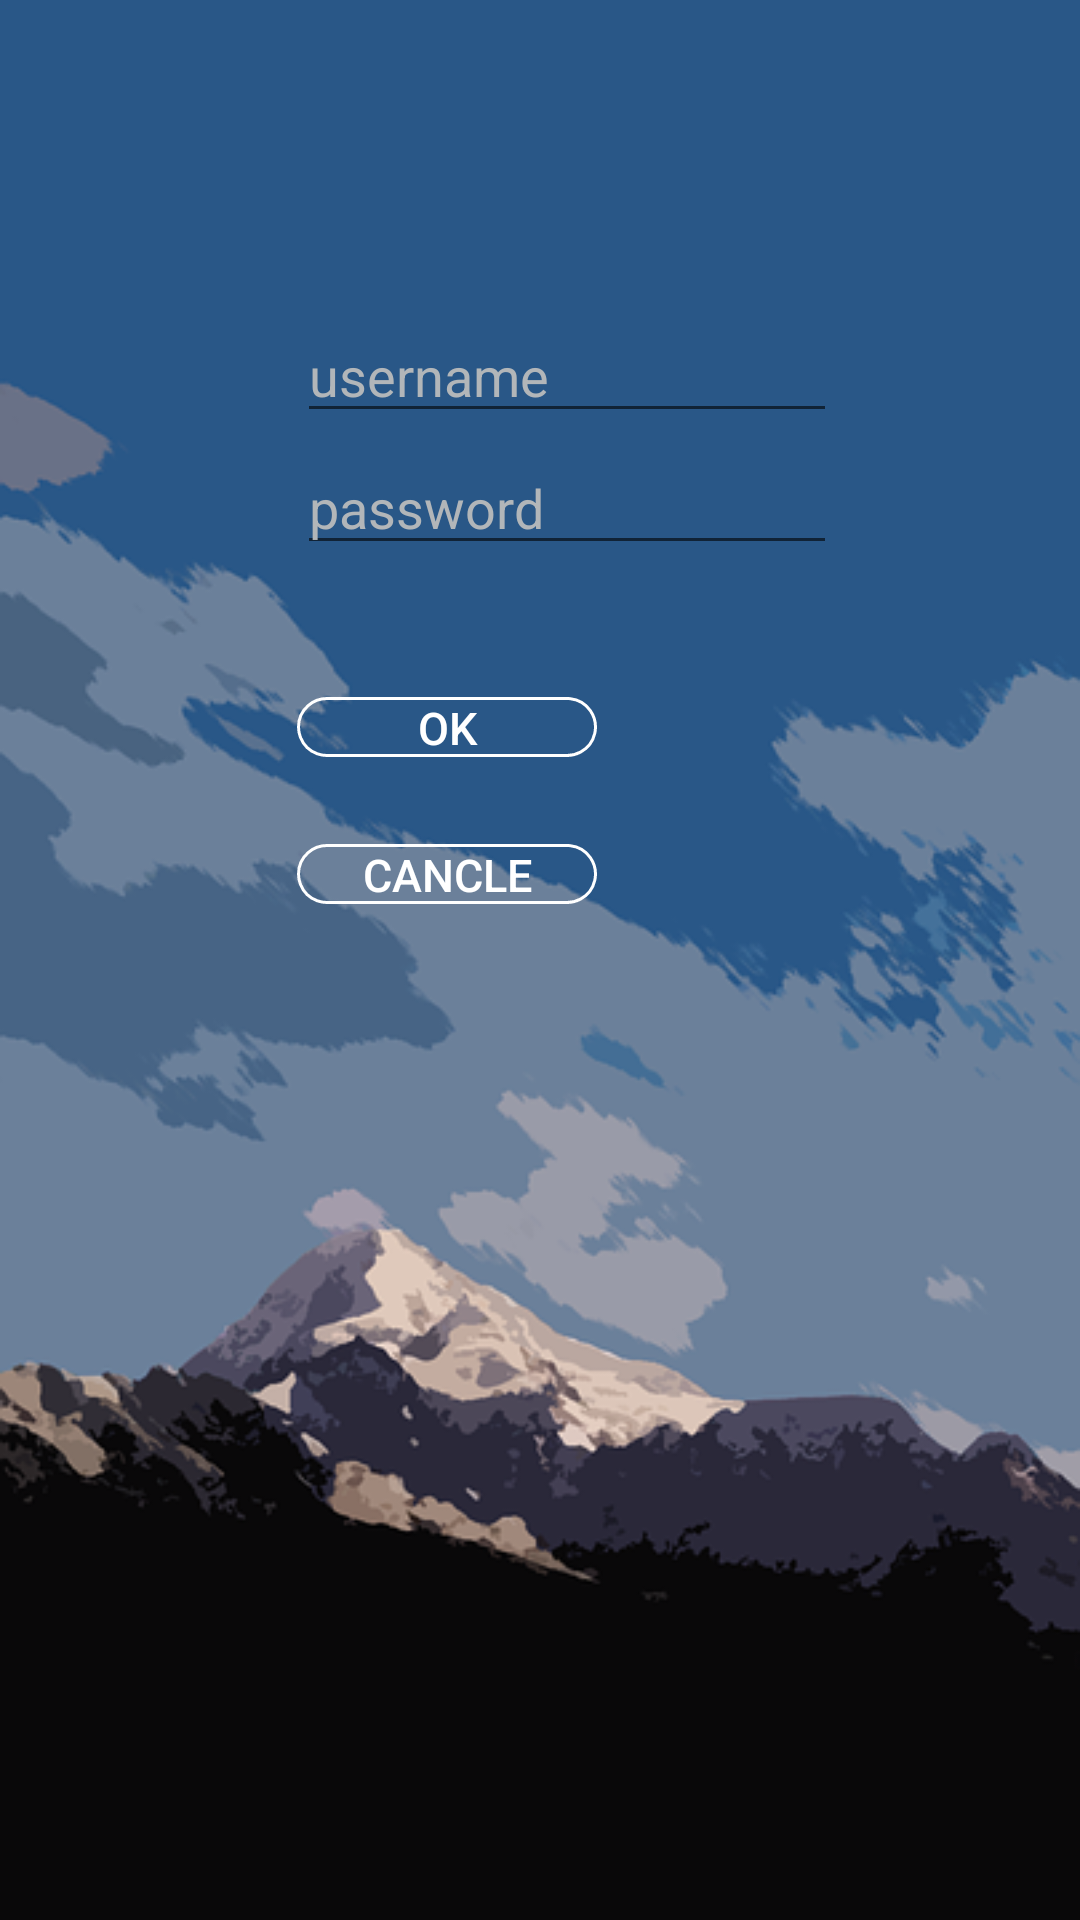

Write the Android layout XML for this screen, with the resource values it uses.
<!-- AndroidManifest.xml: application theme AppTheme -->
<!-- res/layout/signup_layout.xml -->
<?xml version="1.0" encoding="utf-8"?>
<RelativeLayout xmlns:android="http://schemas.android.com/apk/res/android"
android:layout_width="match_parent"
android:layout_height="match_parent"
android:background="@drawable/loginbg"
>


    <android.support.design.widget.TextInputLayout
        android:layout_width="match_parent"
        android:layout_height="wrap_content"
        android:layout_weight="2"
        android:layout_alignParentBottom="true"
        android:layout_alignParentStart="true"
        android:layout_marginStart="9dp"
        android:layout_marginBottom="206dp"
        android:orientation="horizontal"
        android:id="@+id/textInputLayout">

    </android.support.design.widget.TextInputLayout>


    <android.support.design.widget.TextInputLayout
        android:layout_width="0dp"
        android:layout_height="wrap_content"
        android:layout_weight="2"
        android:id="@+id/textInputLayout2">

    </android.support.design.widget.TextInputLayout>

    <Button
        android:id="@+id/signup_ensure_button"
        android:layout_height="20dp"
        android:background="@drawable/buttonnew2"
        android:textColor="#FFFFFF"
        android:text="Ok"
        android:gravity="center"
        android:textSize="15sp"
        android:layout_marginTop="44dp"
        android:layout_width="100dp"
        android:layout_below="@+id/signup_inputPassword_editText"
        android:layout_alignStart="@+id/signup_inputPassword_editText" />

    <android.support.design.widget.TextInputEditText
        android:layout_width="180dp"
        android:layout_height="wrap_content"
        android:id="@+id/signup_inputPassword_editText"
        android:textColor="#B2B6B9"
        android:textColorHint="#B2B6B9"
        android:layout_weight="2"
        android:hint="password"
        android:inputType="textPassword"
        android:textSize="18sp"
        android:layout_marginTop="44dp"
        android:layout_alignTop="@+id/signup_inputUser_editText"
        android:layout_alignStart="@+id/signup_inputUser_editText" />

    <Button
        android:id="@+id/signup_cancel_button"
        android:layout_width="100dp"
        android:layout_height="20dp"
        android:background="@drawable/buttonnew2"
        android:textColor="#FFFFFF"
        android:gravity="center"
        android:text="Cancle"
        android:textSize="15sp"
        android:layout_marginTop="29dp"
        android:layout_below="@+id/signup_ensure_button"
        android:layout_alignStart="@+id/signup_ensure_button" />

    <android.support.design.widget.TextInputEditText
        android:layout_width="180dp"
        android:layout_height="wrap_content"
        android:id="@+id/signup_inputUser_editText"
        android:textColor="#B2B6B9"
        android:hint="username"
        android:textColorHint="#B2B6B9"
        android:inputType="textPersonName"
        android:textSize="18sp"
        android:layout_marginTop="103dp"
        android:layout_below="@+id/textInputLayout2"
        android:layout_alignParentEnd="true"
        android:layout_marginEnd="81dp" />


</RelativeLayout>
<!-- resources referenced by this layout -->
<resources>
  <!-- drawable buttonnew2 (drawable) -->
  <?xml version="1.0" encoding="utf-8"?>
  <shape xmlns:android="http://schemas.android.com/apk/res/android">
      
      <corners android:radius="20dp" />
      
      <solid android:color="@android:color/transparent" />
  
      
      <stroke
          android:width="1dp"
          android:dashWidth="8dp"
  
          android:color="#FFFFFF" />
  
  </shape>
  <!-- drawable loginbg: png bitmap (drawable, 98201 bytes) -->
  <style name="AppTheme" parent="Theme.AppCompat.Light.DarkActionBar">
          
          <item name="colorPrimary">#208ee8</item>
          <item name="colorPrimaryDark">#208ee8</item>
          <item name="colorAccent">@color/colorAccent</item>
          <item name="android:actionBarSize">40dp</item>
          <item name="actionBarSize">40dp</item>
      </style>
  <!-- not gathered from this repository: default colours our renderer supplied (Android Studio template values) -->
  <color name="colorAccent">#FF03DAC5</color>
</resources>
